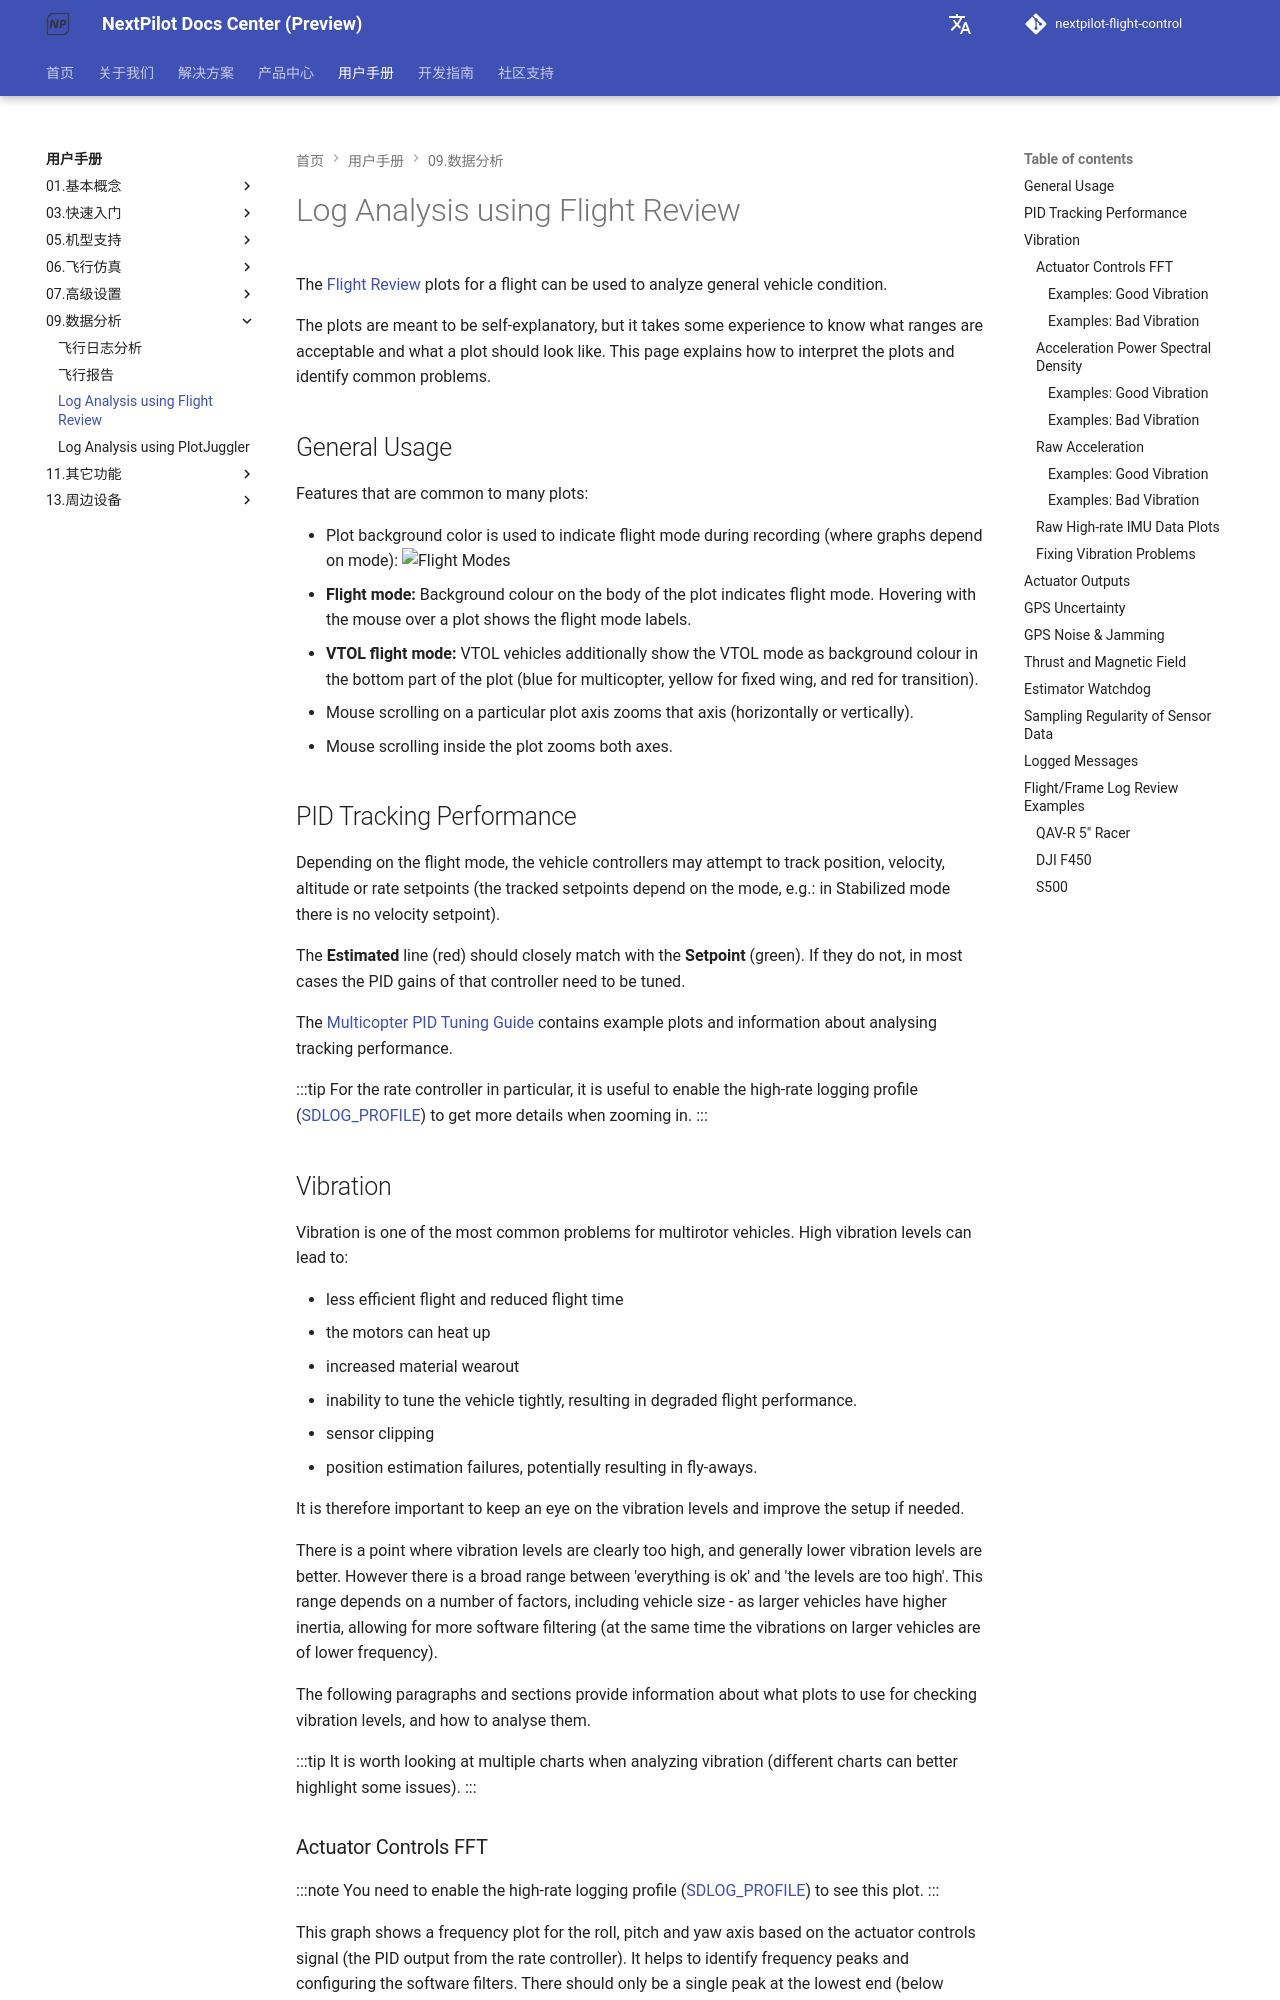

repository: nextpilot/nextpilot-flight-control · page: en/manual/09.数据分析/flight_review.html · generator: mkdocs

# Log Analysis using Flight Review

The [Flight Review](https://review.px4.io) plots for a flight can be used to analyze general vehicle condition.

The plots are meant to be self-explanatory, but it takes some experience to know what ranges are acceptable and what a plot should look like.
This page explains how to interpret the plots and identify common problems.

## General Usage

Features that are common to many plots:

- Plot background color is used to indicate flight mode during recording (where graphs depend on mode):
  ![Flight Modes](/assets/flight_log_analysis/flight_review/flight_modes.png)
  - **Flight mode:** Background colour on the body of the plot indicates flight mode.
    Hovering with the mouse over a plot shows the flight mode labels.
  - **VTOL flight mode:** VTOL vehicles additionally show the VTOL mode as background colour in the bottom part of the plot (blue for multicopter, yellow for fixed wing, and red for transition).
- Mouse scrolling on a particular plot axis zooms that axis (horizontally or vertically).
- Mouse scrolling inside the plot zooms both axes.

<a id="tracking"></a>

## PID Tracking Performance

Depending on the flight mode, the vehicle controllers may attempt to track position, velocity, altitude or rate setpoints (the tracked setpoints depend on the mode, e.g.: in Stabilized mode there is no velocity setpoint).

The **Estimated** line (red) should closely match with the **Setpoint** (green).
If they do not, in most cases the PID gains of that controller need to be tuned.

The [Multicopter PID Tuning Guide](../09.机型调参/11.多旋翼/pid_tuning_guide_multicopter.md) contains example plots and information about analysing tracking performance.

:::tip
For the rate controller in particular, it is useful to enable the high-rate logging profile ([SDLOG_PROFILE](../19.高级调参/parameter_reference.md#SDLOG_PROFILE)) to get more details when zooming in.
:::

## Vibration

Vibration is one of the most common problems for multirotor vehicles.
High vibration levels can lead to:

- less efficient flight and reduced flight time
- the motors can heat up
- increased material wearout
- inability to tune the vehicle tightly, resulting in degraded flight performance.
- sensor clipping
- position estimation failures, potentially resulting in fly-aways.

It is therefore important to keep an eye on the vibration levels and improve the setup if needed.

There is a point where vibration levels are clearly too high, and generally lower vibration levels are better.
However there is a broad range between 'everything is ok' and 'the levels are too high'.
This range depends on a number of factors, including vehicle size - as larger vehicles have higher inertia, allowing for more software filtering (at the same time the vibrations on larger vehicles are of lower frequency).

The following paragraphs and sections provide information about what plots to use for checking vibration levels, and how to analyse them.

:::tip
It is worth looking at multiple charts when analyzing vibration (different charts can better highlight some issues).
:::

### Actuator Controls FFT

:::note
You need to enable the high-rate logging profile ([SDLOG_PROFILE](../19.高级调参/parameter_reference.md#SDLOG_PROFILE)) to see this plot.
:::

This graph shows a frequency plot for the roll, pitch and yaw axis based on the actuator controls signal (the PID output from the rate controller).
It helps to identify frequency peaks and configuring the software filters.
There should only be a single peak at the lowest end (below around 20 Hz), the rest should be low and flat.

Note that the y-axis scaling is different for different vehicles, but logs from the same vehicle can be directly compared to each other.
